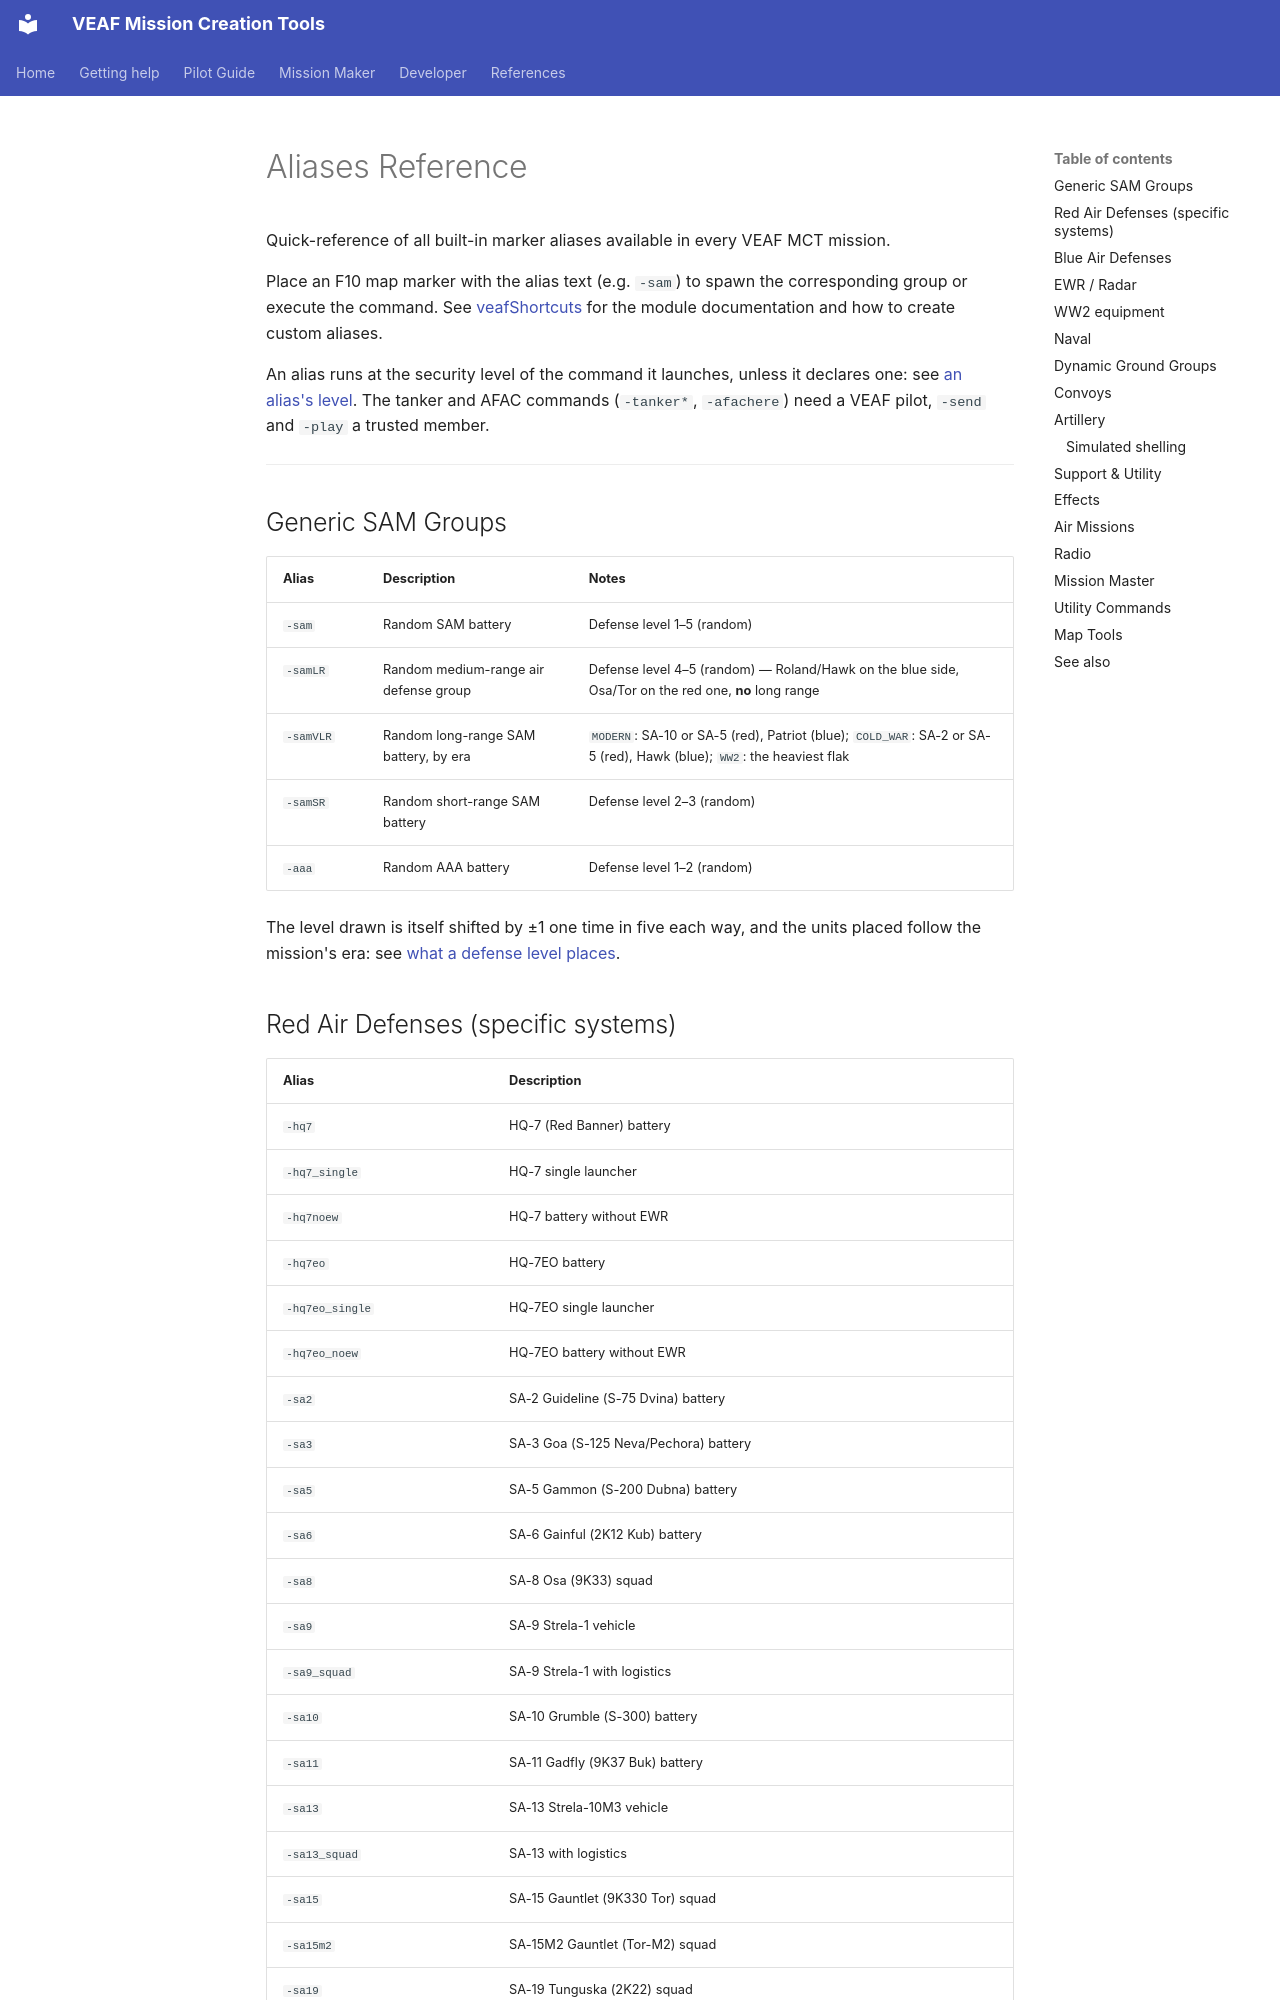

repository: VEAF/VEAF-Mission-Creation-Tools · page: ALIASES.en/index.html · generator: mkdocs

# Aliases Reference

Quick-reference of all built-in marker aliases available in every VEAF MCT mission.

Place an F10 map marker with the alias text (e.g. `-sam`) to spawn the corresponding group or execute the command. See [veafShortcuts](mission-maker/scripts/veafShortcuts.en.md) for the module documentation and how to create custom aliases.

An alias runs at the security level of the command it launches, unless it declares one: see [an alias's level](mission-maker/scripts/veafShortcuts.en.md#alias-level).
The tanker and AFAC commands (`-tanker*`, `-afachere`) need a VEAF pilot, `-send` and `-play` a trusted member.

---

## Generic SAM Groups

| Alias | Description | Notes |
|-------|-------------|-------|
| `-sam` | Random SAM battery | Defense level 1–5 (random) |
| `-samLR` | Random medium-range air defense group | Defense level 4–5 (random) — Roland/Hawk on the blue side, Osa/Tor on the red one, **no** long range |
| `-samVLR` | Random long-range SAM battery, by era | `MODERN`: SA-10 or SA-5 (red), Patriot (blue); `COLD_WAR`: SA-2 or SA-5 (red), Hawk (blue); `WW2`: the heaviest flak |
| `-samSR` | Random short-range SAM battery | Defense level 2–3 (random) |
| `-aaa` | Random AAA battery | Defense level 1–2 (random) |

The level drawn is itself shifted by ±1 one time in five each way, and the units placed follow the mission's era: see [what a defense level places](mission-maker/scripts/veafCasMission.en.md#defense-levels).
